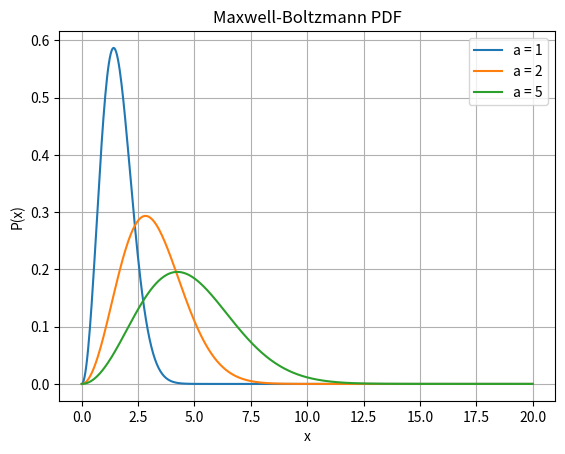

Write Python code to recreate this figure.
# maxwell_boltzmann.py

import numpy as np
import matplotlib.pyplot as plt


def pdf(x, a):
    return np.sqrt(2 / np.pi) * x**2 / a**3 * np.exp((-(x**2)) / (2 * a**2))


x = np.linspace(0, 20, 500)

plt.figure()
plt.plot(x, pdf(x, 1), label="a = 1")
plt.plot(x, pdf(x, 2), label="a = 2")
plt.plot(x, pdf(x, 3), label="a = 5")
plt.title("Maxwell-Boltzmann PDF")
plt.xlabel("x")
plt.ylabel("P(x)")
plt.legend()
plt.grid()
plt.show()
